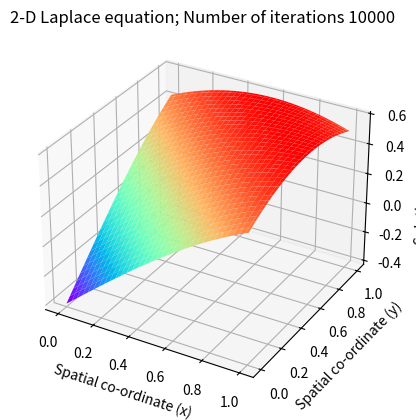

Source code (Python):
# encoding: utf-8

r"""
Solving the 2-D Laplace's equation by the Finite Difference Method 
Numerical scheme used is a second order central difference in space (5-point difference)

PDE:
    -(u_xx + u_yy) + \mu u = 3sin(x + y)             0<x<1, 0<y<1
    BCS:
        \partial u /  \partial \nu = g      0<=x<=1, 0<=y<=1
    or:
        u_y(x, 0) = sin(x), u_y(x, 1) = sin(x+1)    0<=x<=1
        u_x(0, y) = sin(y), u_x(1, y) = sin(y+1)    0<=y<=1

exact solution:
    u(x, y) = sin(x+y)      \mu = 1
"""


import numpy as np
import matplotlib.pyplot as plt
from mpl_toolkits.mplot3d import Axes3D


# global parameters
nx = 64                               # Number of steps in space(x)
ny = 64                               # Number of steps in space(y)
niter = 10000                         # Number of iterations 
dx = 1.0 / (nx - 1)                   # Width of space step(x)
dy = 1.0 / (ny - 1)                   # Width of space step(x)
x = np.linspace(0, 1, nx)             # Range of x(0,2) and specifying the grid points
y = np.linspace(0, 1, ny)             # Range of x(0,2) and specifying the grid points
# print(dx)

mu = 1.0
f = np.zeros((ny, nx))
for i in range(ny):
    for j in range(nx):
        f[i, j] = 3 * np.sin(x[j] + y[i])
f1 = np.sin(x)
f2 = np.sin(y)
f3 = np.sin(x+1)
f4 = np.sin(y+1)

g1 = np.cos(x)
g2 = np.cos(y)
g3 = np.cos(x+1)
g4 = np.cos(y+1)

# exact solution
u = np.zeros((ny, nx))
for i in range(ny):
    u[i, :] = np.sin(x + y[i])

# Inital Conditions
p = np.zeros((ny, nx))
pn = np.zeros((ny, nx))

# Boundary Conditions
# p[:, 0] = f2                         # Dirichlet condition
# p[:, -1] = f4                        # Dirichlet condition
# p[0, :] = f1                     # Dirichlet condition
# p[-1, :] = f3               # Dirichlet condition

p[0, 0] = (f[0, 0] * dx * dx + p[0, 1] + p[1, 0] - g1[0] * dy - g2[0] * dx) * 2 / (4 + mu*dx * dx)
p[0, -1] = (f[0, -1] * dx * dx + p[1, -1] + p[0, -2] - g1[-1] * dy + g4[0] * dx) * 2 / (4 + mu*dx * dx)
p[-1, 0] = (f[-1, 0] * dx * dx + p[-1, 1] + p[-2, 0] - g2[-1] * dx + g3[0] * dy) * 2 / (4 + mu*dx * dx)
p[-1, -1] = (f[-1, -1] * dx * dx + p[-1, -2] + p[-2, -1] + g3[-1] * dy + g4[-1] * dx) * 2 / (4 + mu*dx * dx)
p[1:-1, 0] = (f[1:-1, 0] * dx * dx + 2 * p[1:-1, 1] + p[:-2, 0] + p[2:, 0] - 2 * g2[1:-1] * dx) / (4 + mu*dx * dx)                   # Neumann condition
p[1:-1, -1] = (f[1:-1, -1] * dx * dx + 2 * p[1:-1, -2] + p[:-2, -1] + p[2:, -1] + 2 * g4[1:-1] * dx) / (4 + mu*dx * dx)               # Neumann condition
p[0, 1:-1] = (f[0, 1:-1] * dy * dy + 2 * p[1, 1:-1] + p[0, :-2] + p[0, 2:] - 2 * g1[1:-1] * dy) / (4 + mu*dx * dx)                   # Neumann condition
p[-1, 1:-1] = (f[-1, 1:-1] * dy * dy + 2 * p[-2, 1:-1] + p[-1, :-2] + p[-1, 2:] + 2 * g3[1:-1] * dy) / (4 + mu*dx * dx)               # Neumann condition

# Explicit iterative scheme with C.D in space (5-point difference)
e = 0.0
for it in range(niter):
    pn = p.copy()
    p[1:-1, 1:-1] = (f[1:-1, 1:-1] * dx*dx *dy*dy + (pn[1:-1, 2:] + pn[1:-1, 0:-2])*dy*dy + (pn[2:, 1:-1] + pn[0:-2, 1:-1])*dx*dx) / (2.0 * (dx*dx + dy*dy) + mu*dx*dx*dy*dy)
    # p[1:-1, 1:-1] = (f[1:-1, 1:-1] * dx*dx + pn[1:-1, 2:] + pn[1:-1, 0:-2] + pn[2:, 1:-1] + pn[0:-2, 1:-1]) / (4 + mu * dx * dx) # dx = dy
    # p[1:-1, 1:-1] = (f[1:-1, 1:-1] * dx*dx + pn[1:-1, 2:] + pn[1:-1, 0:-2] + pn[2:, 1:-1] + pn[0:-2, 1:-1] - mu*dx*dx*pn[1:-1, 1:-1]) / 4 # dx = dy
    # Boundary condition
    # p[:, 0] = f2                         # Dirichlet condition
    # p[:, -1] = f4                        # Dirichlet condition
    # p[0, :] = f1                     # Dirichlet condition
    # p[-1, :] = f3               # Dirichlet condition

    p[0, 0] = (f[0, 0] * dx * dx + p[0, 1] + p[1, 0] - g1[0] * dy - g2[0] * dx) * 2 / (4 + mu*dx * dx)
    p[0, -1] = (f[0, -1] * dx * dx + p[1, -1] + p[0, -2] - g1[-1] * dy + g4[0] * dx) * 2 / (4 + mu*dx * dx)
    p[-1, 0] = (f[-1, 0] * dx * dx + p[-1, 1] + p[-2, 0] - g2[-1] * dx + g3[0] * dy) * 2 / (4 + mu*dx * dx)
    p[-1, -1] = (f[-1, -1] * dx * dx + p[-1, -2] + p[-2, -1] + g3[-1] * dy + g4[-1] * dx) * 2 / (4 + mu*dx * dx)
    p[1:-1, 0] = (f[1:-1, 0] * dx * dx + 2 * p[1:-1, 1] + p[:-2, 0] + p[2:, 0] - 2 * g2[1:-1] * dx) / (4 + mu*dx * dx)                   # Neumann condition
    p[1:-1, -1] = (f[1:-1, -1] * dx * dx + 2 * p[1:-1, -2] + p[:-2, -1] + p[2:, -1] + 2 * g4[1:-1] * dx) / (4 + mu*dx * dx)               # Neumann condition
    p[0, 1:-1] = (f[0, 1:-1] * dy * dy + 2 * p[1, 1:-1] + p[0, :-2] + p[0, 2:] - 2 * g1[1:-1] * dy) / (4 + mu*dx * dx)                   # Neumann condition
    p[-1, 1:-1] = (f[-1, 1:-1] * dy * dy + 2 * p[-2, 1:-1] + p[-1, :-2] + p[-1, 2:] + 2 * g3[1:-1] * dy) / (4 + mu*dx * dx)               # Neumann condition

    # is convergence
    e = np.abs(p - pn).max()
    # if e < 1e-10:
    #     break

# print(p)
print(e)

# compute error
error = np.max(np.abs(p - u))
# error = np.sqrt(np.sum(np.square(p - u)) / (nx*ny))
print(error)

# Plot the solution
fig = plt.figure()      # Define new 3D coordinate system
ax = plt.axes(projection='3d')

x, y = np.meshgrid(x, y)
# ax.plot_surface(x, y, u, cmap='rainbow')            # plot u
ax.plot_surface(x, y, p, cmap='rainbow')            # plot p
# ax.plot_surface(x, y, p-u, cmap='rainbow')            # plot error

plt.title("2-D Laplace equation; Number of iterations {}".format(niter))
ax.set_xlabel("Spatial co-ordinate (x) ")
ax.set_ylabel(" Spatial co-ordinate (y)")
ax.set_zlabel("Solution profile (P) ")
plt.show()

